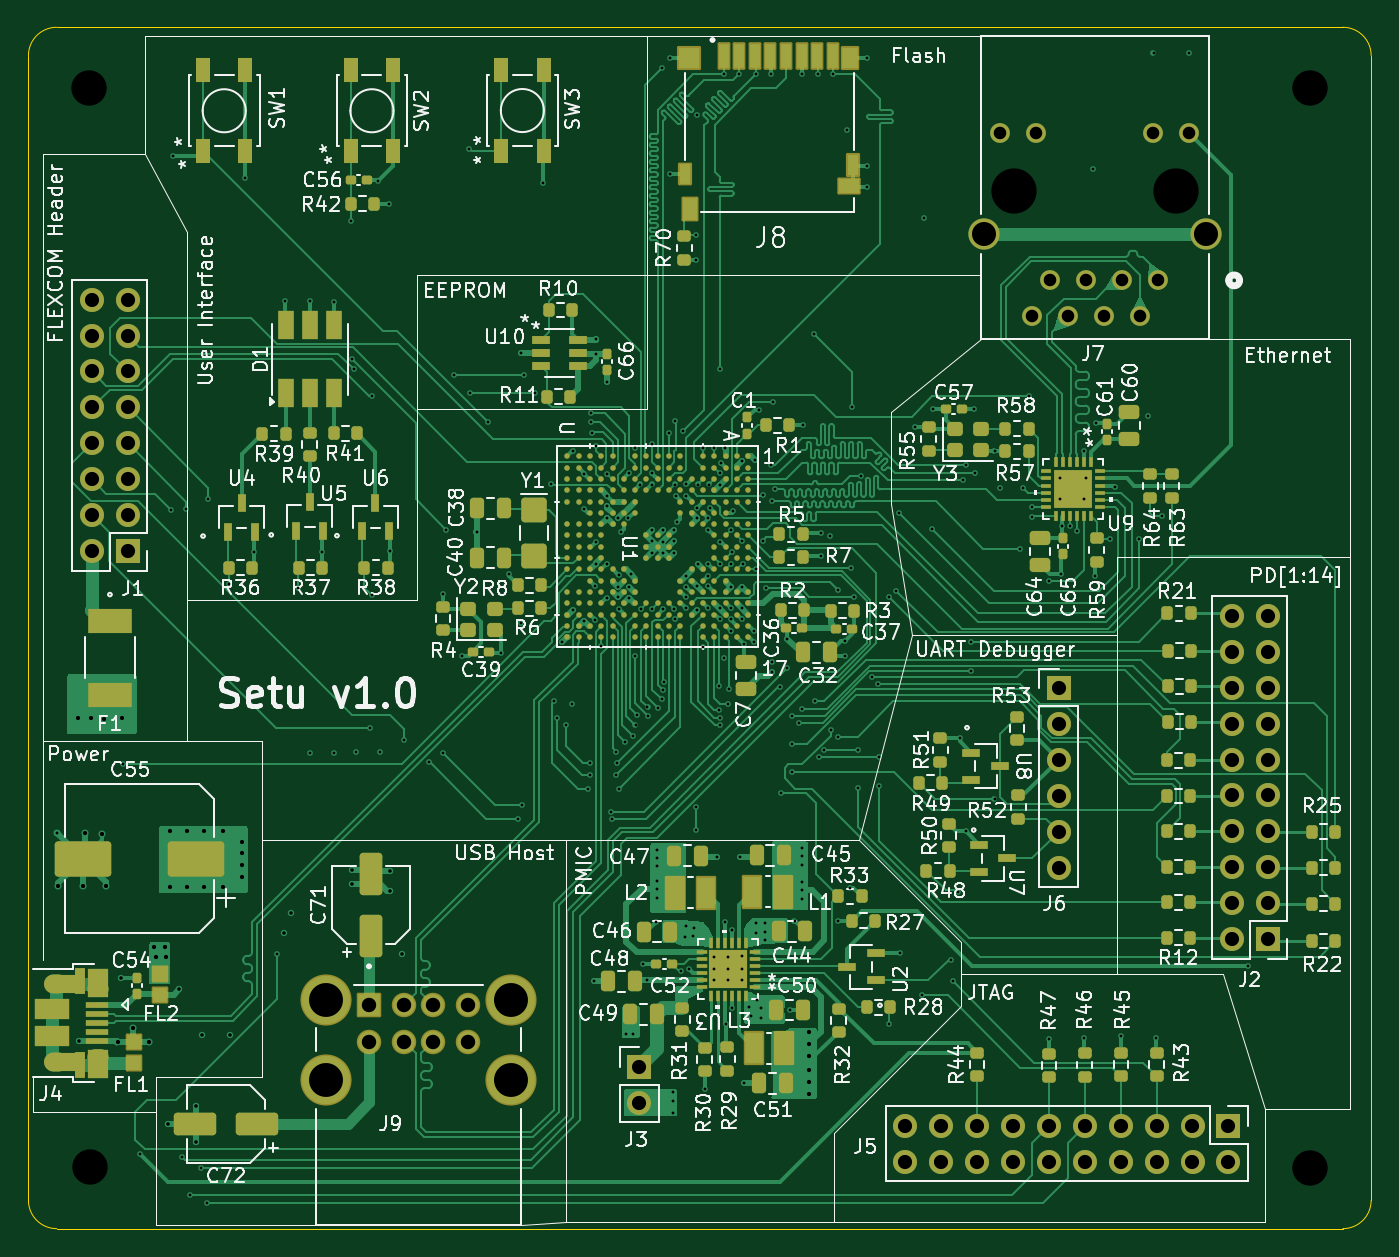
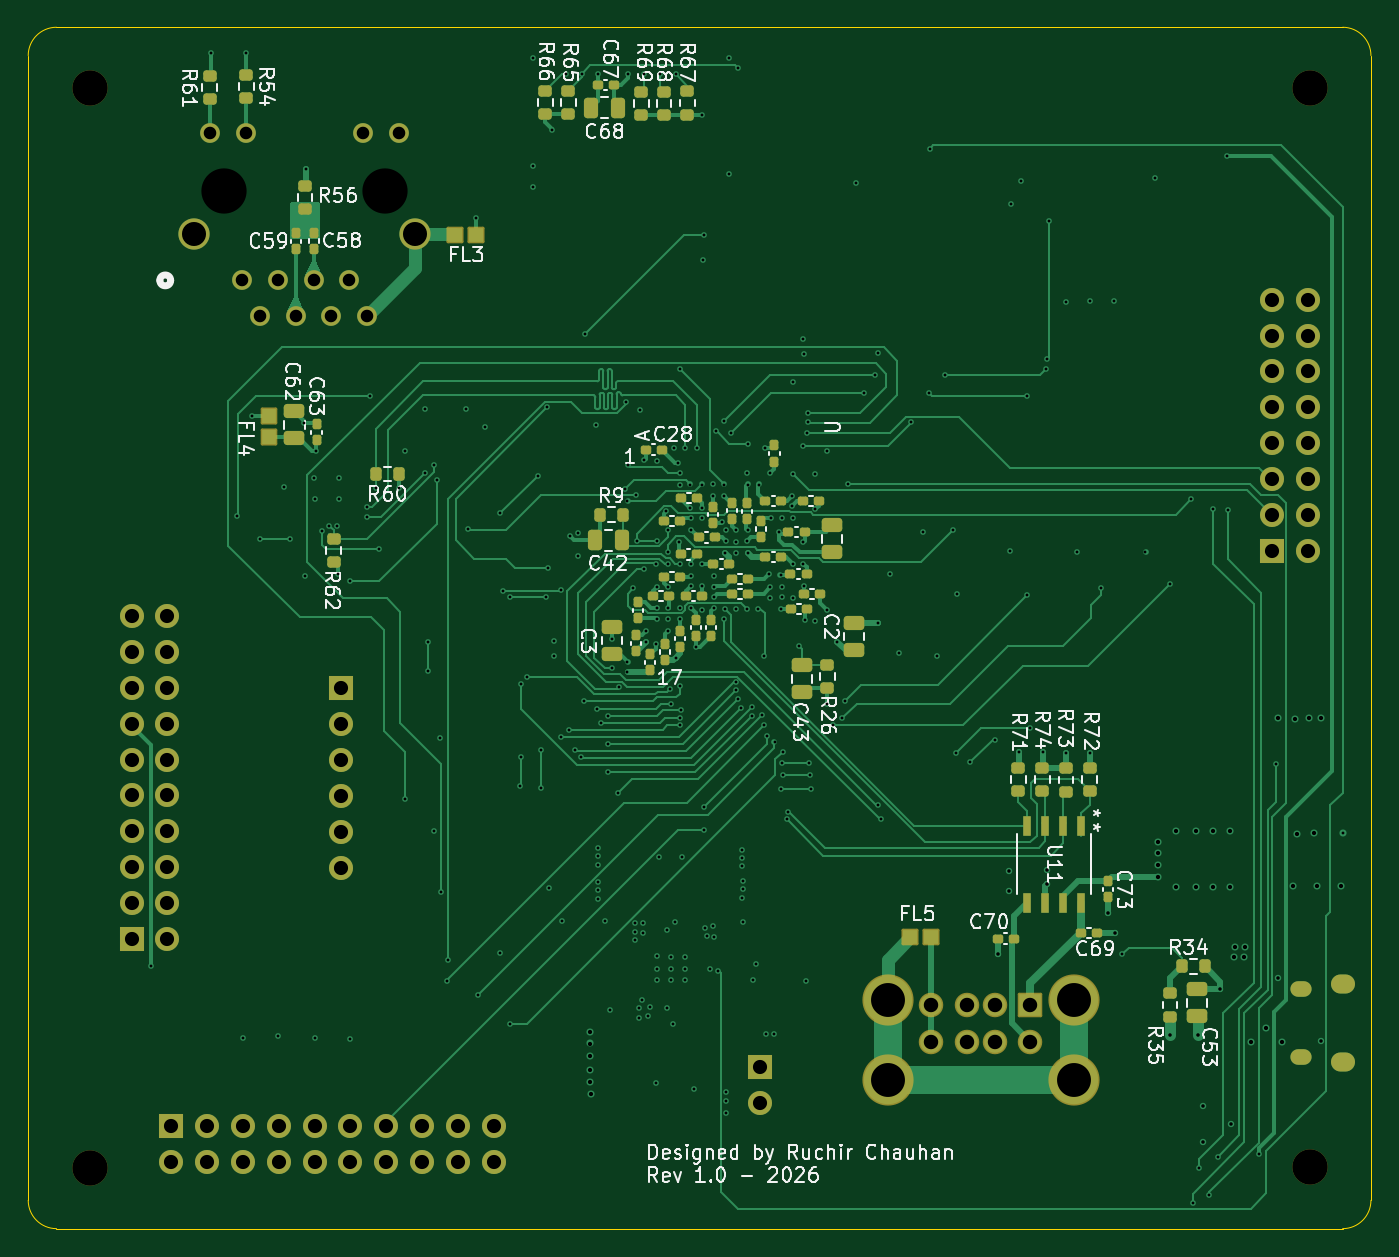
Circuit board: 13 layer files. Board 95.0 x 85.0 mm.
- bottom_copper: sam9x60-linux-board-CuBottom.gbr (73152 bytes)
- inner_copper: sam9x60-linux-board-CuIn1.gbr (492254 bytes)
- inner_copper: sam9x60-linux-board-CuIn2.gbr (309826 bytes)
- top_copper: sam9x60-linux-board-CuTop.gbr (188660 bytes)
- outline: sam9x60-linux-board-EdgeCuts.gbr (1034 bytes)
- bottom_mask: sam9x60-linux-board-MaskBottom.gbr (10429 bytes)
- top_mask: sam9x60-linux-board-MaskTop.gbr (23320 bytes)
- drill: sam9x60-linux-board-NPTH.drl (531 bytes)
- drill: sam9x60-linux-board-PTH.drl (9107 bytes)
- paste: sam9x60-linux-board-PasteBottom.gbr (7171 bytes)
- paste: sam9x60-linux-board-PasteTop.gbr (20832 bytes)
- bottom_silk: sam9x60-linux-board-SilkBottom.gbr (107215 bytes)
- top_silk: sam9x60-linux-board-SilkTop.gbr (254403 bytes)

=== bottom_copper: sam9x60-linux-board-CuBottom.gbr (73152 bytes, source omitted) ===
=== inner_copper: sam9x60-linux-board-CuIn1.gbr (492254 bytes, source omitted) ===
=== inner_copper: sam9x60-linux-board-CuIn2.gbr (309826 bytes, source omitted) ===
=== top_copper: sam9x60-linux-board-CuTop.gbr (188660 bytes, source omitted) ===
=== outline: sam9x60-linux-board-EdgeCuts.gbr ===
%TF.GenerationSoftware,KiCad,Pcbnew,9.0.8-9.0.8~ubuntu24.04.1*%
%TF.CreationDate,2026-04-04T16:19:38-04:00*%
%TF.ProjectId,sam9x60-linux-board,73616d39-7836-4302-9d6c-696e75782d62,rev?*%
%TF.SameCoordinates,Original*%
%TF.FileFunction,Profile,NP*%
%FSLAX46Y46*%
G04 Gerber Fmt 4.6, Leading zero omitted, Abs format (unit mm)*
G04 Created by KiCad (PCBNEW 9.0.8-9.0.8~ubuntu24.04.1) date 2026-04-04 16:19:38*
%MOMM*%
%LPD*%
G01*
G04 APERTURE LIST*
%TA.AperFunction,Profile*%
%ADD10C,0.050000*%
%TD*%
G04 APERTURE END LIST*
D10*
X162500000Y-51500000D02*
G75*
G02*
X164500000Y-53500000I0J-2000000D01*
G01*
X164500000Y-134500000D02*
G75*
G02*
X162500000Y-136500000I-2000000J0D01*
G01*
X164500000Y-53500000D02*
X164500000Y-134500000D01*
X69500000Y-134500000D02*
X69500000Y-53500000D01*
X69500000Y-53500000D02*
G75*
G02*
X71500000Y-51500000I2000000J0D01*
G01*
X71500000Y-136500000D02*
G75*
G02*
X69500000Y-134500000I0J2000000D01*
G01*
X71500000Y-51500000D02*
X162500000Y-51500000D01*
X162500000Y-136500000D02*
X71500000Y-136500000D01*
M02*

=== bottom_mask: sam9x60-linux-board-MaskBottom.gbr (10429 bytes, source omitted) ===
=== top_mask: sam9x60-linux-board-MaskTop.gbr (23320 bytes, source omitted) ===
=== drill: sam9x60-linux-board-NPTH.drl ===
M48
; DRILL file {KiCad 9.0.8-9.0.8~ubuntu24.04.1} date 2026-04-04T16:19:38-0400
; FORMAT={-:-/ absolute / inch / decimal}
; #@! TF.CreationDate,2026-04-04T16:19:38-04:00
; #@! TF.GenerationSoftware,Kicad,Pcbnew,9.0.8-9.0.8~ubuntu24.04.1
; #@! TF.FileFunction,NonPlated,1,4,NPTH
FMAT,2
INCH
; #@! TA.AperFunction,NonPlated,NPTH,ComponentDrill
T1C0.0984
; #@! TA.AperFunction,NonPlated,NPTH,ComponentDrill
T2C0.1260
%
G90
G05
T1
X2.9055Y-2.1969
X2.9065Y-5.2028
X6.3051Y-2.1969
X6.3051Y-5.2047
T2
X5.4817Y-2.4827
X5.9317Y-2.4827
M30

=== drill: sam9x60-linux-board-PTH.drl (9107 bytes, source omitted) ===
=== paste: sam9x60-linux-board-PasteBottom.gbr (7171 bytes, source omitted) ===
=== paste: sam9x60-linux-board-PasteTop.gbr (20832 bytes, source omitted) ===
=== bottom_silk: sam9x60-linux-board-SilkBottom.gbr (107215 bytes, source omitted) ===
=== top_silk: sam9x60-linux-board-SilkTop.gbr (254403 bytes, source omitted) ===
